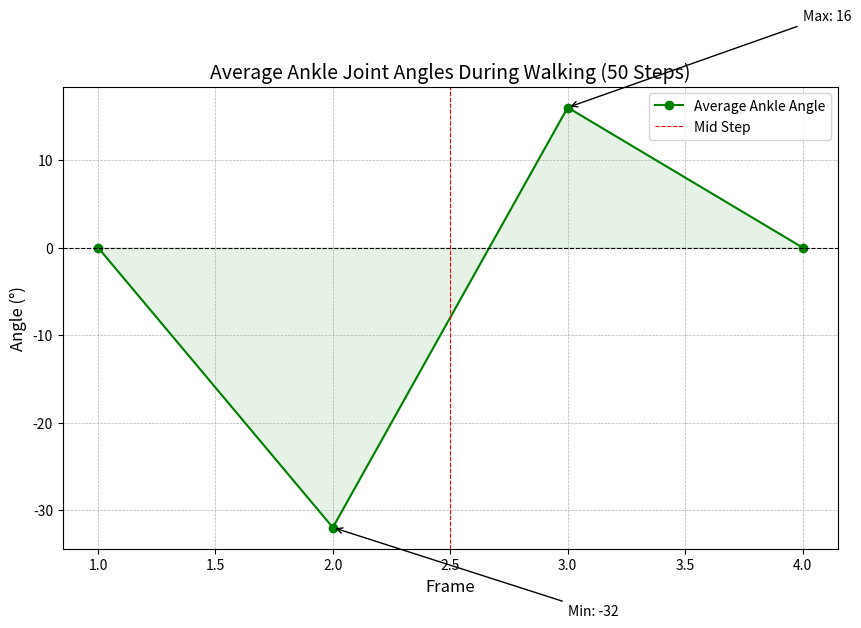

This figure's Python source:
import numpy as np
import pandas as pd
import matplotlib.pyplot as plt

# Generar datos de caminata para 50 pasos (200 valores: 4 por paso)
num_steps = 50

# Valores específicos para cada paso: máxima plantiflexión y máxima dorsiflexión
plantarflexion_values = np.random.uniform(-35, -30, num_steps).astype(int)  # Máximo ángulo hacia abajo (negativo)
dorsiflexion_values = np.random.uniform(15, 20, num_steps).astype(int)      # Máximo ángulo hacia arriba
neutral_values = np.zeros(num_steps).astype(int)                            # Posición neutral

# Calcular los valores intermedios como la suma del valor absoluto de plantiflexión y dorsiflexión
intermediate_values = (np.abs(plantarflexion_values) + dorsiflexion_values).astype(int)

# Repetir los valores para obtener el patrón de 4 valores por paso
all_ankle_angles = np.array([neutral_values, plantarflexion_values, dorsiflexion_values, neutral_values]).T

# Promediar los valores de los 50 pasos para cada frame
average_ankle_angles = np.mean(all_ankle_angles, axis=0).astype(int)

# Crear DataFrame
data_corrected_steps = {
    "Frame": np.arange(1, len(average_ankle_angles) + 1),
    "Ankle_Angle": average_ankle_angles
}

df_corrected_steps = pd.DataFrame(data_corrected_steps)

# Mostrar el DataFrame en la terminal
print(df_corrected_steps)

# Encontrar los valores máximo y mínimo
max_value = df_corrected_steps['Ankle_Angle'].max()
max_index = df_corrected_steps['Ankle_Angle'].idxmax()
min_value = df_corrected_steps['Ankle_Angle'].min()
min_index = df_corrected_steps['Ankle_Angle'].idxmin()

# Graficar los datos
plt.figure(figsize=(10, 6))
plt.plot(df_corrected_steps["Frame"], df_corrected_steps["Ankle_Angle"], linestyle='-', color='green', marker='o', label='Average Ankle Angle')

# Mejorar la gráfica
plt.fill_between(df_corrected_steps["Frame"], df_corrected_steps["Ankle_Angle"], color='green', alpha=0.1)
plt.axhline(y=0, color='black', linestyle='--', linewidth=0.8)
plt.axvline(x=2.5, color='red', linestyle='--', linewidth=0.8, label='Mid Step')

# Añadir etiquetas y título
plt.title("Average Ankle Joint Angles During Walking (50 Steps)", fontsize=14)
plt.xlabel("Frame", fontsize=12)
plt.ylabel("Angle (°)", fontsize=12)

# Añadir indicadores de valor máximo y mínimo sin decimales
plt.annotate(f'Max: {int(max_value)}', xy=(max_index + 1, max_value), xytext=(max_index + 2, max_value + 10),
             arrowprops=dict(facecolor='black', arrowstyle="->"))
plt.annotate(f'Min: {int(min_value)}', xy=(min_index + 1, min_value), xytext=(min_index + 2, min_value - 10),
             arrowprops=dict(facecolor='black', arrowstyle="->"))

# Añadir cuadrícula y leyenda
plt.grid(True, which='both', linestyle='--', linewidth=0.5)
plt.legend(loc='upper right')

# Mostrar la gráfica
plt.show()
